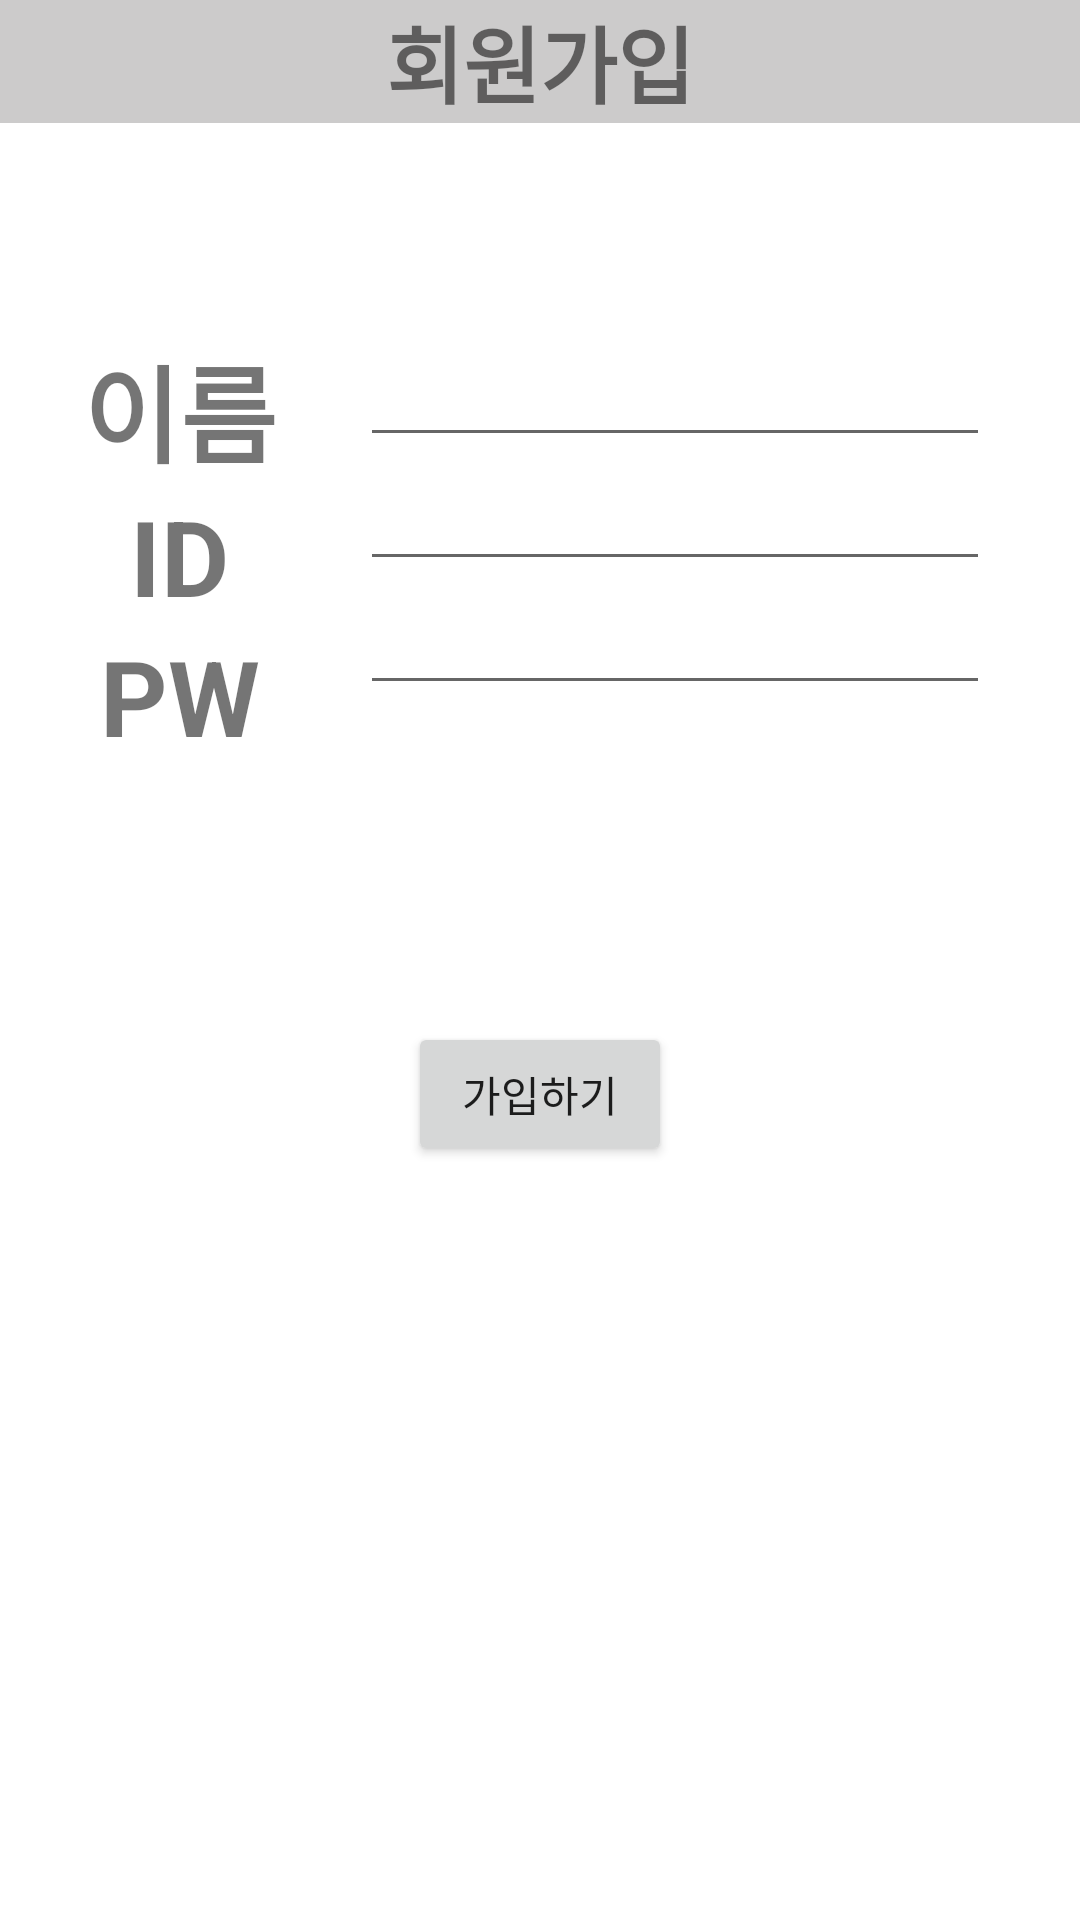

This screen was rendered from an Android layout file. Write that file and the resources it references.
<!-- AndroidManifest.xml: application theme Theme.DBDBdeep -->
<!-- res/layout/activity_register.xml -->
<?xml version="1.0" encoding="utf-8"?>
<LinearLayout xmlns:android="http://schemas.android.com/apk/res/android"
    xmlns:app="http://schemas.android.com/apk/res-auto"
    xmlns:tools="http://schemas.android.com/tools"
    android:layout_width="match_parent"
    android:layout_height="match_parent"
    android:orientation="vertical"
    tools:context=".Register">

    <TextView
        android:id="@+id/txtInfoRegister"
        android:layout_width="match_parent"
        android:layout_height="wrap_content"
        android:layout_gravity="top"
        android:gravity="center"
        android:background="#CCCBCB"
        android:text="회원가입"
        android:textSize="28dp"
        android:textStyle="bold" />

    <LinearLayout
        android:id="@+id/LinearLayoutRegister"
        android:layout_width="match_parent"
        android:layout_height="match_parent"
        android:orientation="horizontal"
        android:layout_weight="1">

            <LinearLayout
                android:id="@+id/LinearLayout1"
                android:layout_width="match_parent"
                android:layout_height="match_parent"
                android:orientation="vertical"
                android:layout_weight="2">

                    <TextView
                        android:id="@+id/txtName"
                        android:layout_width="wrap_content"
                        android:layout_height="wrap_content"
                        android:gravity="center"
                        android:layout_marginTop="70dp"
                        android:layout_gravity="center"
                        android:text="이름"
                        android:textSize="35dp"
                        android:textStyle="bold" />

                    <TextView
                        android:id="@+id/txtNewID"
                        android:layout_width="wrap_content"
                        android:layout_height="wrap_content"
                        android:layout_gravity="center"
                        android:text="ID"
                        android:textSize="35dp"
                        android:textStyle="bold"
                        android:gravity="center"
                        tools:layout_editor_absoluteX="35dp"
                        tools:layout_editor_absoluteY="77dp" />

                    <TextView
                        android:id="@+id/txtNewPW"
                        android:layout_width="wrap_content"
                        android:layout_height="wrap_content"
                        android:layout_gravity="center"
                        android:text="PW"
                        android:textSize="35dp"
                        android:textStyle="bold"
                        android:gravity="center"
                        tools:layout_editor_absoluteX="61dp"
                        tools:layout_editor_absoluteY="176dp" />

            </LinearLayout>


        <LinearLayout
            android:id="@+id/LinearLayout4"
            android:layout_width="match_parent"
            android:layout_height="match_parent"
            android:orientation="vertical"
            android:layout_weight="1">

            <EditText
                android:id="@+id/editTxtNewName"
                android:layout_width="wrap_content"
                android:layout_height="wrap_content"
                android:ems="10"
                android:inputType="textPersonName"
                android:text=""
                android:layout_marginTop="70dp"
                tools:layout_editor_absoluteX="127dp"
                tools:layout_editor_absoluteY="76dp" />

            <EditText
                android:id="@+id/editTxtNewID"
                android:layout_width="wrap_content"
                android:layout_height="wrap_content"
                android:ems="10"
                android:inputType="textPersonName"
                tools:layout_editor_absoluteX="130dp"
                tools:layout_editor_absoluteY="151dp" />

            <EditText
                android:id="@+id/editTxtNewPW"
                android:layout_width="wrap_content"
                android:layout_height="wrap_content"
                android:ems="10"
                android:inputType="textPassword"
                tools:layout_editor_absoluteX="130dp"
                tools:layout_editor_absoluteY="151dp" />

        </LinearLayout>

    </LinearLayout>

    <LinearLayout
        android:id="@+id/LinearLayout2"
        android:layout_width="match_parent"
        android:layout_height="match_parent"
        android:orientation="vertical"
        android:layout_weight="1">

        <Button
            android:id="@+id/btnFinRegister"
            android:layout_width="wrap_content"
            android:layout_height="wrap_content"
            android:text="가입하기"
            android:layout_gravity="center_horizontal"
            tools:layout_editor_absoluteX="153dp"
            tools:layout_editor_absoluteY="537dp" />

    </LinearLayout>

</LinearLayout>
<!-- resources referenced by this layout -->
<resources>
  <style name="Theme.DBDBdeep" parent="Theme.MaterialComponents.DayNight.DarkActionBar">
          
          <item name="colorPrimary">@color/purple_500</item>
          <item name="colorPrimaryVariant">@color/purple_700</item>
          <item name="colorOnPrimary">@color/white</item>
          
          <item name="colorSecondary">@color/teal_200</item>
          <item name="colorSecondaryVariant">@color/teal_700</item>
          <item name="colorOnSecondary">@color/black</item>
          
          <item name="android:statusBarColor" tools:targetApi="l">?attr/colorPrimaryVariant</item>
          
      </style>
  <!-- not gathered from this repository: default colours our renderer supplied (Android Studio template values) -->
  <color name="purple_500">#FF6200EE</color>
  <color name="purple_700">#FF3700B3</color>
  <color name="teal_200">#FF03DAC5</color>
  <color name="teal_700">#FF018786</color>
  <color name="black">#FF000000</color>
  <color name="white">#FFFFFFFF</color>
</resources>
